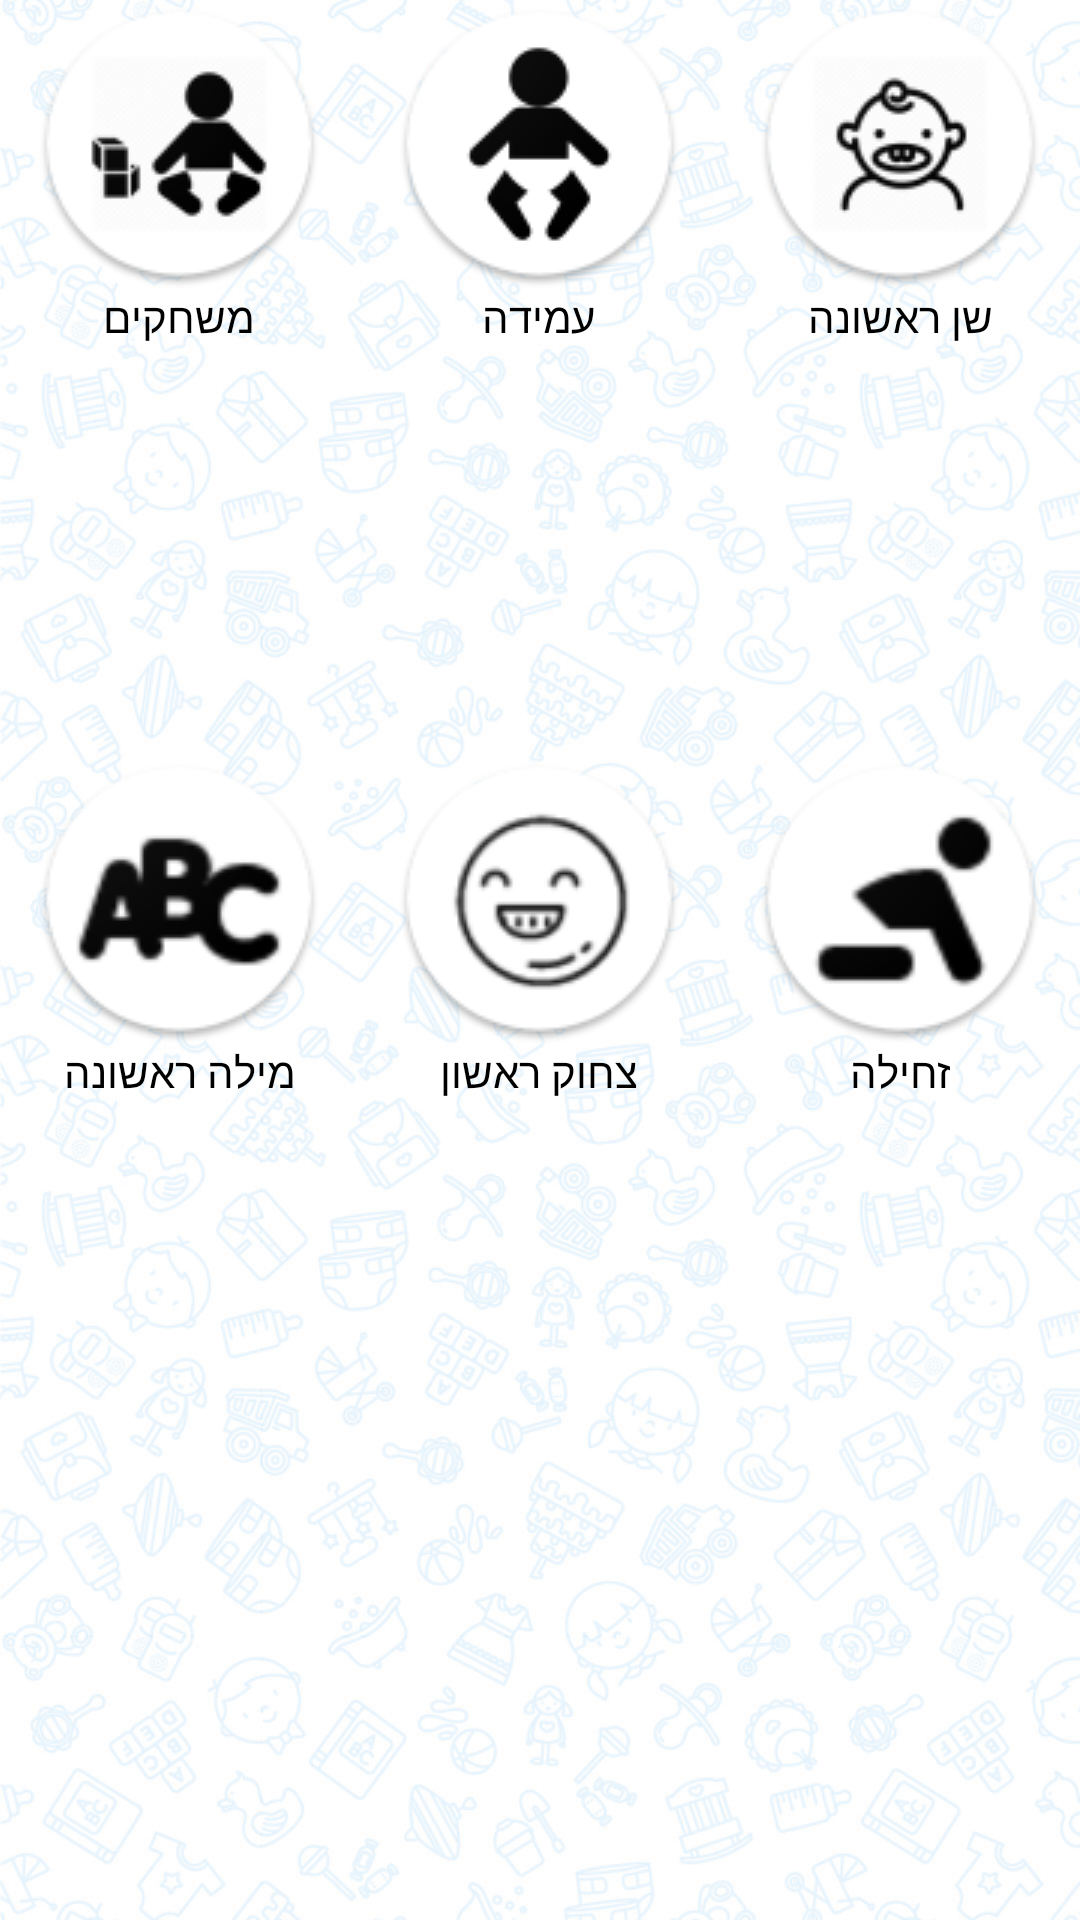

Produce the Android XML layout that renders to this screen, including the resource entries it uses.
<!-- AndroidManifest.xml: application theme Theme.AppCompat.NoActionBar -->
<!-- res/layout/activity_setted_tasks_.xml -->
<?xml version="1.0" encoding="utf-8"?>
<LinearLayout xmlns:android="http://schemas.android.com/apk/res/android"
    xmlns:app="http://schemas.android.com/apk/res-auto"
    xmlns:tools="http://schemas.android.com/tools"
    android:id="@+id/activity_setted_tasks_"
    android:layout_width="match_parent"
    android:layout_height="match_parent"
    android:paddingBottom="@dimen/activity_vertical_margin"
    android:paddingLeft="@dimen/activity_horizontal_margin"
    android:background="@drawable/cmppngless"
    android:paddingRight="@dimen/activity_horizontal_margin"
    android:paddingTop="@dimen/activity_vertical_margin"
    tools:context="com.example.ross.monitorbaby.setted_tasks_Activity"
    android:weightSum="3"
    android:orientation="vertical">


    <LinearLayout
        android:layout_width="match_parent"
        android:layout_height="wrap_content"
        android:id="@+id/firstRow"
        android:weightSum="3"
        android:layout_weight="1"
        android:orientation="horizontal">


        <Button
            android:layout_width="wrap_content"
            android:layout_height="wrap_content"
            android:drawableTop="@drawable/sit_with_games"
            android:text="משחקים"
            android:textColor="@color/black"
            app:srcCompat="@drawable/teeth1"
            android:background="@null"
            android:id="@+id/games"
            android:layout_weight="1" />

        <Button
            android:layout_width="wrap_content"
            android:layout_height="wrap_content"
            app:srcCompat="@drawable/standing_bab"
            android:drawableTop="@drawable/standing_bab"
            android:textColor="@color/black"

            android:text="עמידה"
            android:background="@null"
            android:id="@+id/standing"
            android:layout_weight="1" />

        <Button
            android:layout_width="wrap_content"
            android:layout_height="wrap_content"
            android:drawableTop="@drawable/teeth1"
            android:text="שן ראשונה"
            app:srcCompat="@drawable/sit_with_games"
            android:textColor="@color/black"

            android:background="@null"
            android:id="@+id/fteeth"
            android:layout_weight="1" />
    </LinearLayout>


    <LinearLayout
        android:layout_width="match_parent"
        android:layout_height="wrap_content"
        android:id="@+id/secondRow"
        android:orientation="horizontal"
        android:layout_weight="1"
        android:weightSum="3">

        <Button
            android:layout_width="wrap_content"
            android:layout_height="wrap_content"
            android:drawableTop="@drawable/abc"
            android:text="מילה ראשונה"
            android:textColor="@color/black"
            app:srcCompat="@drawable/teeth1"
            android:background="@null"
            android:id="@+id/firstWord"
            android:layout_weight="1" />


        <Button
            android:layout_width="wrap_content"
            android:layout_height="wrap_content"
            android:drawableTop="@drawable/laugh"
            android:text="צחוק ראשון"
            android:textColor="@color/black"
            app:srcCompat="@drawable/teeth1"
            android:background="@null"
            android:id="@+id/firstSmile"
            android:layout_weight="1" />


        <Button
            android:layout_width="wrap_content"
            android:layout_height="wrap_content"
            android:drawableTop="@drawable/crawl"
            android:text="זחילה"
            android:textColor="@color/black"
            app:srcCompat="@drawable/teeth1"
            android:background="@null"
            android:id="@+id/crawl"
            android:layout_weight="1" />





        
            
            
            
            

        
            
            
            
            
            
    </LinearLayout>


    <LinearLayout
        android:layout_width="match_parent"
        android:layout_height="wrap_content"
        android:id="@+id/thirdRow"
        android:layout_weight="1"
        android:orientation="horizontal">


    </LinearLayout>


</LinearLayout>
<!-- resources referenced by this layout -->
<resources>
  <color name="black">#000000</color>
  <!-- drawable abc: png bitmap (drawable, 6804 bytes) -->
  <!-- drawable cmppngless: png bitmap (drawable, 723650 bytes) -->
  <!-- drawable crawl: png bitmap (drawable, 6373 bytes) -->
  <!-- drawable laugh: png bitmap (drawable, 7449 bytes) -->
  <!-- drawable sit_with_games: png bitmap (drawable, 7255 bytes) -->
  <!-- drawable standing_bab: png bitmap (drawable, 5932 bytes) -->
  <!-- drawable teeth1: png bitmap (drawable, 7668 bytes) -->
</resources>
